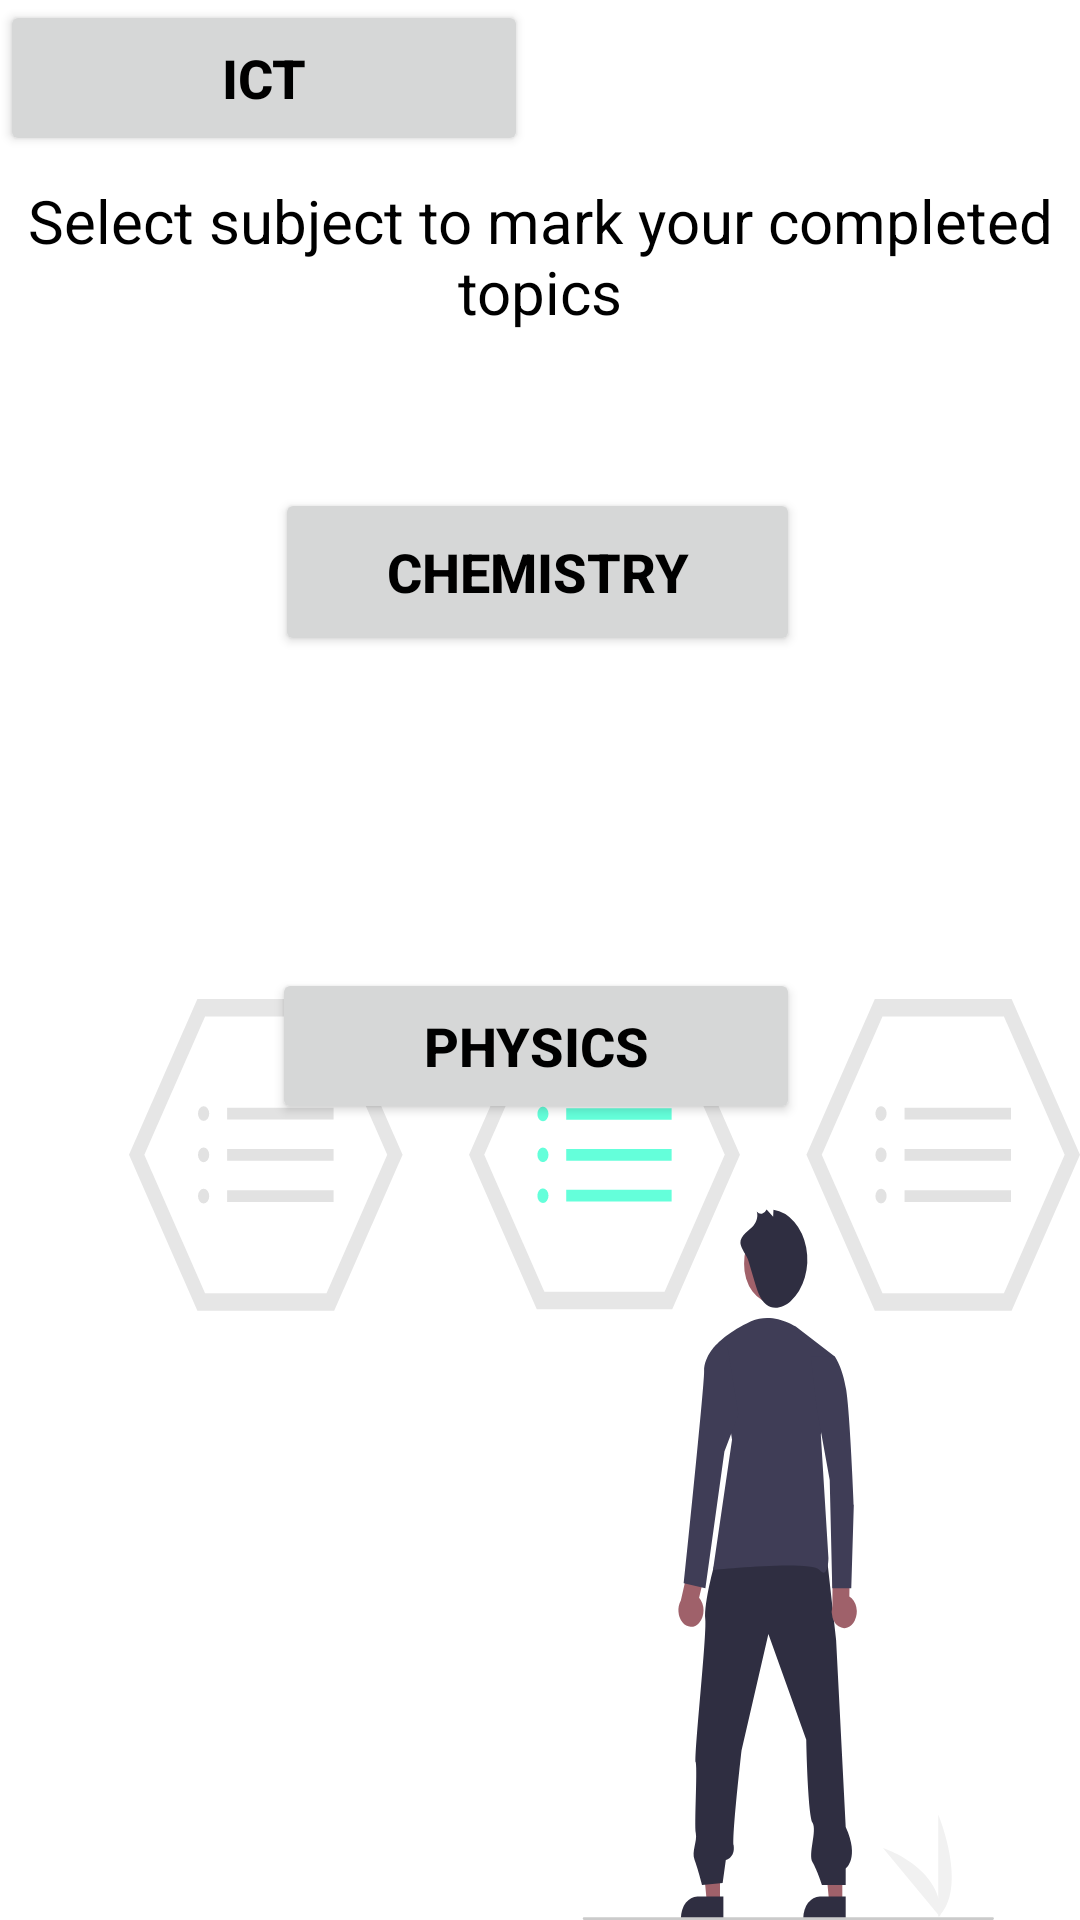

Produce the Android XML layout that renders to this screen, including the resource entries it uses.
<!-- AndroidManifest.xml: application theme Theme.FY_Project_3As -->
<!-- res/layout/activity_subject_topic.xml -->
<?xml version="1.0" encoding="utf-8"?>
<androidx.constraintlayout.widget.ConstraintLayout xmlns:android="http://schemas.android.com/apk/res/android"
    xmlns:app="http://schemas.android.com/apk/res-auto"
    xmlns:tools="http://schemas.android.com/tools"
    android:layout_width="match_parent"
    android:layout_height="match_parent"
    tools:context=".activity.Subject_Topic_Activity">

    <TextView
        android:id="@+id/sel_sub"
        android:layout_width="wrap_content"
        android:layout_height="wrap_content"
        android:layout_marginTop="60dp"
        android:text="Select subject to mark your completed topics"
        android:textAlignment="center"
        android:textColor="@color/black"
        android:textSize="20sp"
        app:layout_constraintEnd_toEndOf="parent"
        app:layout_constraintStart_toStartOf="parent"
        app:layout_constraintTop_toTopOf="parent" />

    <ImageView
        android:layout_width="317dp"
        android:layout_height="307dp"
        android:background="@drawable/ic_select_option"
        app:layout_constraintBottom_toBottomOf="parent"
        app:layout_constraintEnd_toEndOf="parent"
        app:layout_constraintHorizontal_bias="1.0"
        app:layout_constraintStart_toStartOf="parent" />

    <Button
        android:id="@+id/it"
        android:layout_width="176dp"
        android:layout_height="52dp"
        android:text="ICT"
        android:textColor="@color/black"
        android:textSize="18sp"
        android:textStyle="bold"
        tools:ignore="MissingConstraints"
        tools:layout_editor_absoluteX="116dp"
        tools:layout_editor_absoluteY="223dp" />

    <Button
        android:id="@+id/phy"
        android:layout_width="176dp"
        android:layout_height="52dp"
        android:layout_marginTop="104dp"
        android:text="Physics"
        android:textColor="@color/black"
        android:textSize="18sp"
        android:textStyle="bold"
        app:layout_constraintEnd_toEndOf="parent"
        app:layout_constraintHorizontal_bias="0.493"
        app:layout_constraintStart_toStartOf="parent"
        app:layout_constraintTop_toBottomOf="@+id/chem" />

    <Button
        android:id="@+id/chem"
        android:layout_width="175dp"
        android:layout_height="56dp"
        android:layout_marginTop="52dp"
        android:text="Chemistry"
        android:textColor="@color/black"
        android:textSize="18sp"
        android:textStyle="bold"
        app:layout_constraintEnd_toEndOf="parent"
        app:layout_constraintHorizontal_bias="0.495"
        app:layout_constraintStart_toStartOf="parent"
        app:layout_constraintTop_toBottomOf="@+id/sel_sub" />

</androidx.constraintlayout.widget.ConstraintLayout>
<!-- resources referenced by this layout -->
<resources>
  <color name="black">#FF000000</color>
  <!-- drawable ic_select_option: vector/xml drawable (drawable, 6075 chars, omitted) -->
  <style name="Theme.FY_Project_3As" parent="Theme.MaterialComponents.DayNight.NoActionBar">
          
          <item name="colorPrimary">@color/teal_A200</item>
          <item name="colorPrimaryVariant">@color/teal_A700</item>
          <item name="colorOnPrimary">@color/white</item>
          
          <item name="colorSecondary">@color/green_A200</item>
          <item name="colorSecondaryVariant">@color/green_A700</item>
          <item name="colorOnSecondary">@color/black</item>
          
          <item name="android:statusBarColor" tools:targetApi="l">?attr/colorPrimaryVariant</item>
          
      </style>
  <color name="teal_A200">#64FFDA</color>
  <color name="teal_A700">#00BFA5</color>
  <color name="white">#FFFFFFFF</color>
  <color name="green_A200">#69F0AE</color>
  <color name="green_A700">#00C853</color>
</resources>
